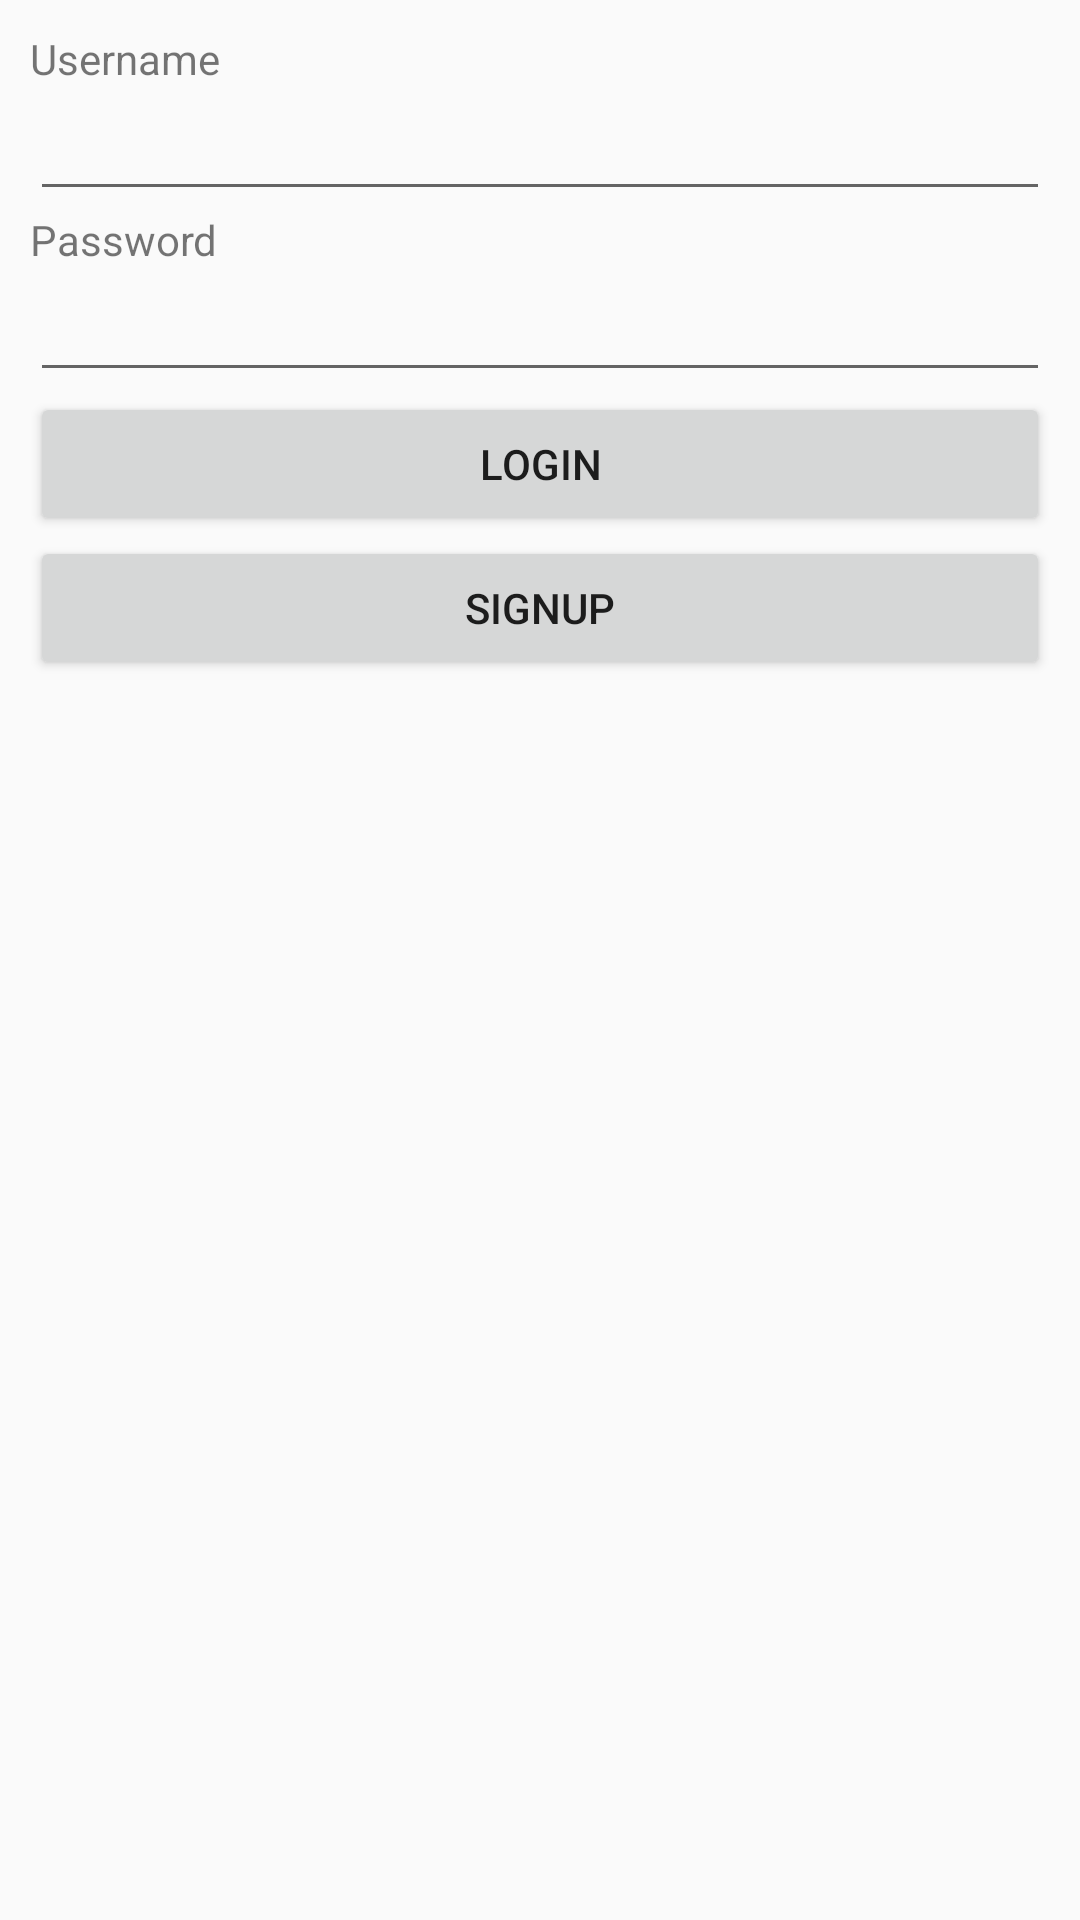

Produce the Android XML layout that renders to this screen, including the resource entries it uses.
<!-- AndroidManifest.xml: activity theme MyMaterialTheme -->
<!-- res/layout/activity_login_signup.xml -->
<?xml version="1.0" encoding="utf-8"?>
<RelativeLayout xmlns:android="http://schemas.android.com/apk/res/android"
                android:layout_width="fill_parent"
                android:layout_height="fill_parent"
                android:orientation="vertical"
                android:padding="10dip" >

    <TextView
        android:id="@+id/txtusername"
        android:layout_width="fill_parent"
        android:layout_height="wrap_content"
        android:text="Username" />

    <EditText
        android:id="@+id/username"
        android:layout_width="fill_parent"
        android:layout_height="wrap_content"
        android:layout_below="@+id/txtusername"
        android:inputType="text" />

    <TextView
        android:id="@+id/txtpassword"
        android:layout_width="fill_parent"
        android:layout_height="wrap_content"
        android:layout_below="@+id/username"
        android:text="Password" />

    <EditText
        android:id="@+id/password"
        android:layout_width="fill_parent"
        android:layout_height="wrap_content"
        android:layout_below="@+id/txtpassword"
        android:inputType="textPassword" />

    <Button
        android:id="@+id/login"
        android:layout_width="fill_parent"
        android:layout_height="wrap_content"
        android:layout_below="@+id/password"
        android:text="Login" />

    <Button
        android:id="@+id/signup"
        android:layout_width="fill_parent"
        android:layout_height="wrap_content"
        android:layout_below="@+id/login"
        android:text="Signup" />

</RelativeLayout>
<!-- resources referenced by this layout -->
<resources>
  <style name="MyMaterialTheme" parent="MyMaterialTheme.Base">
  
      </style>
  <style name="MyMaterialTheme.Base" parent="Theme.AppCompat.Light.DarkActionBar">
          <item name="windowNoTitle">true</item>
          <item name="windowActionBar">false</item>
          <item name="colorPrimary">@color/colorPrimary</item>
          <item name="colorPrimaryDark">@color/colorPrimaryDark</item>
          <item name="android:actionMenuTextColor">@color/textColorPrimary</item>
          <item name="colorAccent">@color/colorAccent</item>
      </style>
  <color name="colorPrimary">#125688</color>
  <color name="colorPrimaryDark">#125688</color>
  <color name="textColorPrimary">#FFFFFF</color>
  <color name="colorAccent">#c8e8ff</color>
</resources>
